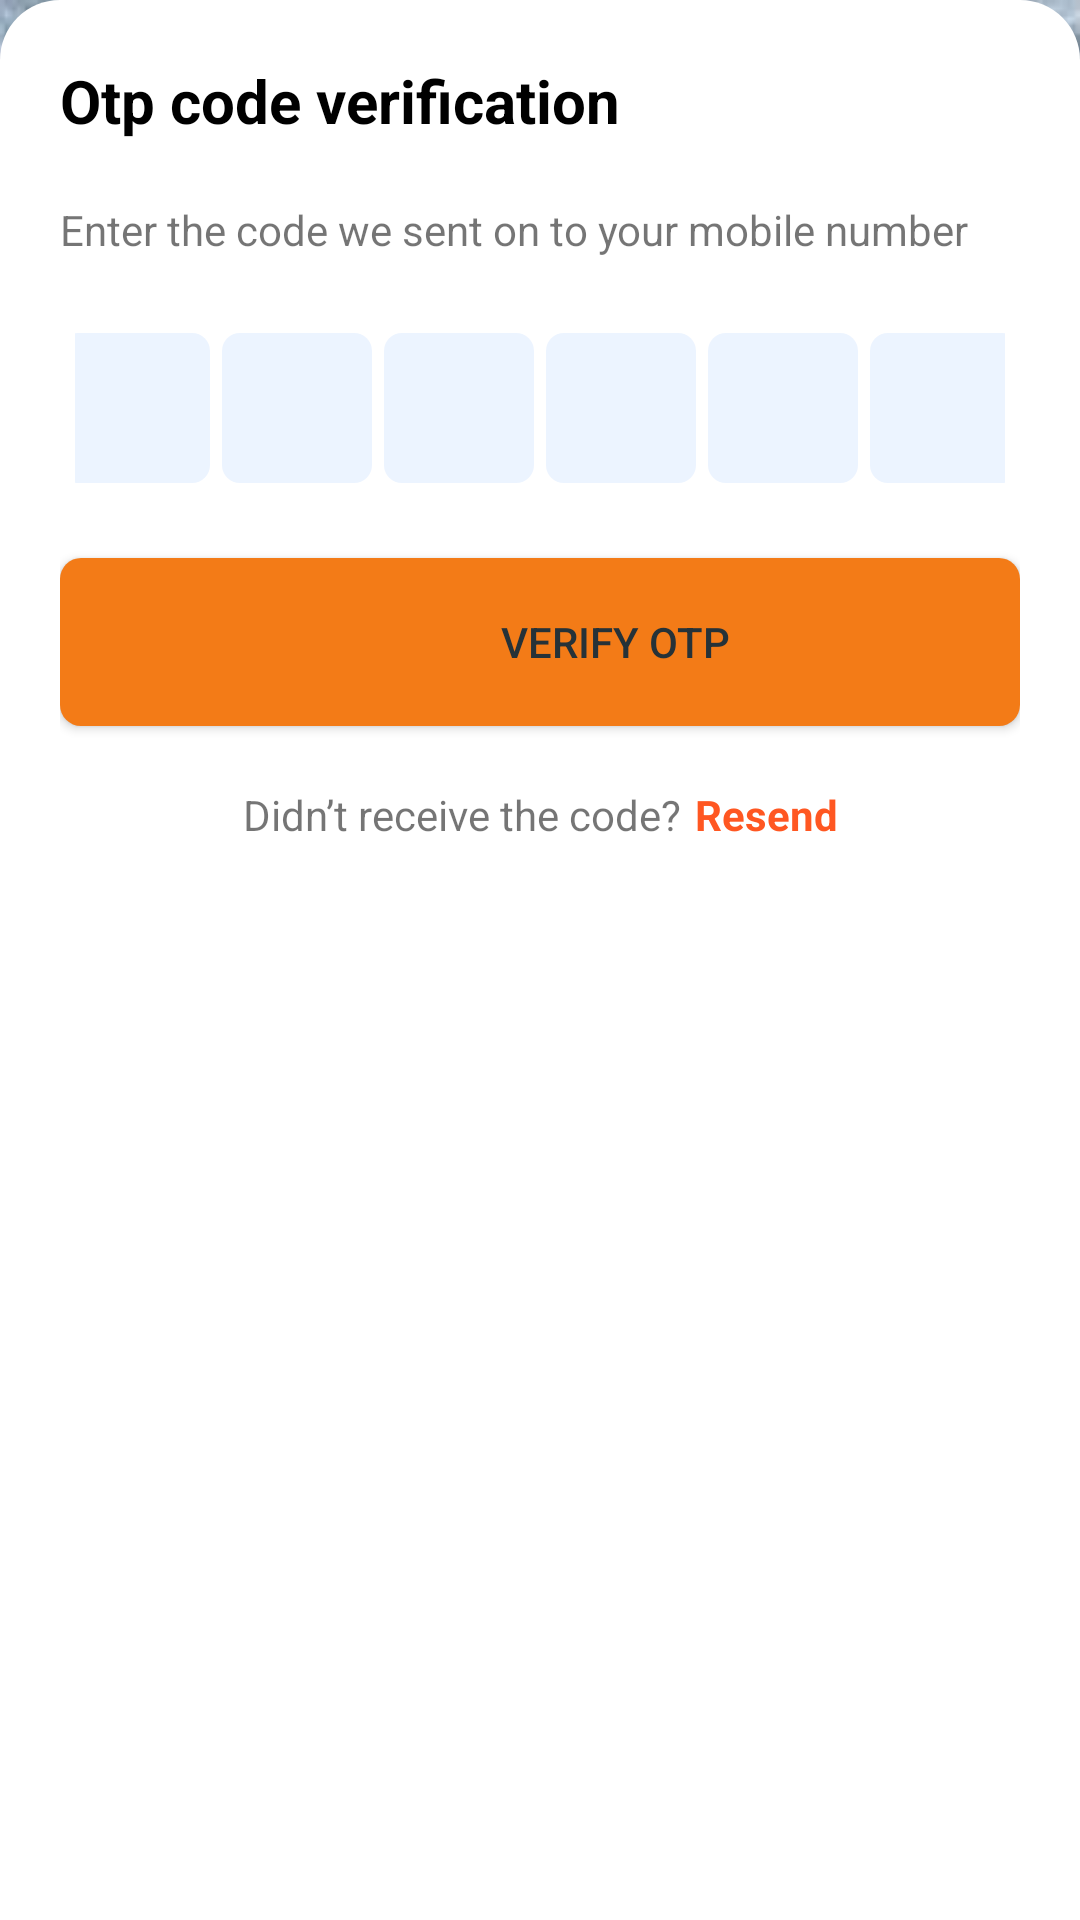

Produce the Android XML layout that renders to this screen, including the resource entries it uses.
<!-- AndroidManifest.xml: application theme Theme.PracticeApplication -->
<!-- res/layout/activity_otpverification_page.xml -->
<?xml version="1.0" encoding="utf-8"?>
<RelativeLayout xmlns:android="http://schemas.android.com/apk/res/android"
    xmlns:app="http://schemas.android.com/apk/res-auto"
    xmlns:tools="http://schemas.android.com/tools"
    android:layout_width="match_parent"
    android:layout_height="match_parent"
    tools:context=".otpverification_page"
    android:background="@drawable/backgroundimage"
    >


    <LinearLayout

        android:layout_width="match_parent"
        android:layout_height="650dp"
        android:layout_alignParentBottom="true"
        android:background="@drawable/rectangle"
        android:orientation="vertical"
        android:padding="20dp">

        <TextView
            android:layout_width="wrap_content"
            android:layout_height="wrap_content"
            android:text="Otp code verification"
            android:textColor="@color/black"
            android:textSize="20dp"
            android:textStyle="bold"

            tools:ignore="HardcodedText">

        </TextView>

        <TextView
            android:layout_width="wrap_content"
            android:layout_height="wrap_content"
            android:layout_marginTop="20dp"
            android:text="Enter the code we sent on to your mobile number"
            android:textSize="14dp"
            >

        </TextView>

        <LinearLayout
            android:padding="5dp"
            android:gravity="center"
            android:layout_width="match_parent"
            android:layout_height="wrap_content"
            android:layout_marginTop="20dp"
            android:orientation="horizontal"


            >

            <EditText
                android:gravity="center"
                android:id="@+id/otp1"
                android:maxLength="1"
                android:inputType="number"
                android:layout_width="50dp"
                android:layout_height="50dp"
                android:background="@drawable/angle"
                tools:ignore="SpeakableTextPresentCheck">

            </EditText>

            <EditText
                android:gravity="center"
                android:id="@+id/otp2"
                android:maxLength="1"
                android:inputType="number"
                android:layout_width="50dp"
                android:layout_height="50dp"
                android:layout_marginLeft="4dp"
                android:background="@drawable/angle"
                tools:ignore="SpeakableTextPresentCheck">

            </EditText>

            <EditText
                android:gravity="center"
                android:id="@+id/otp3"
                android:maxLength="1"
                android:inputType="number"
                android:layout_width="50dp"
                android:layout_height="50dp"
                android:layout_marginLeft="4dp"
                android:background="@drawable/angle"
                tools:ignore="SpeakableTextPresentCheck">

            </EditText>

            <EditText
                android:gravity="center"
                android:id="@+id/otp4"
                android:maxLength="1"
                android:inputType="number"
                android:layout_width="50dp"
                android:layout_height="50dp"
                android:layout_marginLeft="4dp"
                android:background="@drawable/angle"
                tools:ignore="SpeakableTextPresentCheck">

            </EditText>

            <EditText
                android:gravity="center"
                android:id="@+id/otp5"
                android:maxLength="1"
                android:inputType="number"
                android:layout_width="50dp"
                android:layout_height="50dp"
                android:layout_marginLeft="4dp"
                android:background="@drawable/angle"
                tools:ignore="SpeakableTextPresentCheck">

            </EditText>
            <EditText
                android:gravity="center"
                android:id="@+id/otp6"
                android:maxLength="1"
                android:inputType="number"
                android:layout_width="50dp"
                android:layout_height="50dp"
                android:layout_marginLeft="4dp"
                android:background="@drawable/angle"
                tools:ignore="SpeakableTextPresentCheck">

            </EditText>

        </LinearLayout>

        <androidx.cardview.widget.CardView
            android:layout_width="wrap_content"
            android:layout_height="wrap_content"
            android:layout_marginTop="20dp"
            app:cardCornerRadius="7dp"

            >

            <Button
                android:id="@+id/click"
                android:layout_width="370dp"
                android:layout_height="56dp"
                android:background=" #F37B17"
                android:text="Verify Otp"
                android:textColor="#263238"

                >

            </Button>


        </androidx.cardview.widget.CardView>
        <ProgressBar
            android:id="@+id/progress"
            android:layout_width="match_parent"
            android:layout_height="wrap_content"
            android:indeterminateTint="#F37B17"
            android:layout_marginTop="15dp"
            android:visibility="gone"

            >

        </ProgressBar>

        <LinearLayout
            android:layout_width="wrap_content"
            android:layout_height="wrap_content"
            android:layout_gravity="center"
            android:layout_marginTop="20dp"
            android:orientation="horizontal">

            <TextView
                android:layout_width="wrap_content"
                android:layout_height="wrap_content"
                android:text="Didn’t receive the code?"
                android:textAlignment="center"

                >

            </TextView>

            <TextView
                android:layout_width="wrap_content"
                android:layout_height="wrap_content"
                android:layout_marginLeft="5dp"
                android:text="Resend"
                android:textColor="#FF5722"
                android:textStyle="bold">

            </TextView>

        </LinearLayout>

    </LinearLayout>


</RelativeLayout>
<!-- resources referenced by this layout -->
<resources>
  <!-- drawable angle (drawable) -->
  <?xml version="1.0" encoding="utf-8"?>
  <shape xmlns:android="http://schemas.android.com/apk/res/android">
      <solid android:color="#ECF4FF"></solid>
      <corners android:radius="6dp"></corners>
  
  </shape>
  <!-- drawable backgroundimage: png bitmap (drawable, 469237 bytes) -->
  <!-- drawable rectangle (drawable) -->
  <?xml version="1.0" encoding="utf-8"?>
  <shape xmlns:android="http://schemas.android.com/apk/res/android">
  <solid android:color="@color/white"></solid>
      <corners android:topRightRadius="20dp"
          android:topLeftRadius="20dp"
          >
  
      </corners>
  </shape>
  <style name="Theme.PracticeApplication" parent="Theme.AppCompat.Light.NoActionBar">
          
          <item name="colorPrimary">@color/purple_500</item>
          <item name="colorPrimaryDark">@color/purple_700</item>
          <item name="colorAccent">@color/teal_200</item>
          
      </style>
  <!-- not gathered from this repository: default colours our renderer supplied (Android Studio template values) -->
  <color name="purple_500">#FF6200EE</color>
  <color name="purple_700">#FF3700B3</color>
  <color name="teal_200">#FF03DAC5</color>
  <color name="black">#FF000000</color>
  <color name="white">#FFFFFFFF</color>
</resources>
